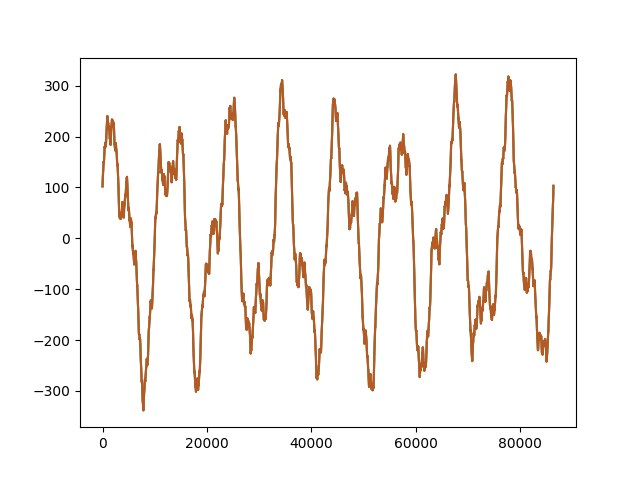

The data file committed next to this chart (first rows):
col, x, amplitude, phase
1, 86.42, 3009, 43.69
2, 86.38, 3008, 43.69
3, 87.13, 3019, 43.69
4, 87.71, 3027, 43.69
5, 87.74, 3027, 43.69
6, 88.27, 3035, 43.7
7, 88.74, 3042, 43.7
8, 88.7, 3041, 43.7
9, 88.73, 3042, 43.7
10, 88.9, 3044, 43.7
11, 89.5, 3052, 43.7
12, 89.52, 3053, 43.7
13, 88.91, 3044, 43.7
14, 89.26, 3049, 43.7
15, 89.38, 3051, 43.7
16, 88.92, 3044, 43.7
17, 89.18, 3048, 43.7
18, 89.23, 3049, 43.7
19, 88.73, 3042, 43.7
20, 88.61, 3040, 43.7
21, 88.64, 3040, 43.7
22, 88.37, 3036, 43.7
23, 88.18, 3034, 43.7
24, 87.96, 3031, 43.7
25, 87.51, 3024, 43.69
26, 87.31, 3021, 43.69
27, 87.12, 3019, 43.69
28, 86.69, 3013, 43.69
29, 86.32, 3007, 43.69
30, 85.86, 3001, 43.69
31, 85.2, 2991, 43.7
32, 84.7, 2984, 43.7
33, 84.48, 2981, 43.7
34, 84.12, 2976, 43.7
35, 83.51, 2967, 43.7
36, 83.02, 2960, 43.7
37, 82.53, 2953, 43.71
38, 81.96, 2945, 43.71
39, 81.72, 2941, 43.71
40, 81.55, 2939, 43.71
41, 81.19, 2933, 43.72
42, 80.88, 2929, 43.72
43, 80.77, 2927, 43.72
44, 80.85, 2928, 43.72
45, 80.9, 2929, 43.72
46, 80.92, 2929, 43.72
47, 81.1, 2932, 43.72
48, 81.26, 2934, 43.72
49, 81.37, 2936, 43.72
50, 81.57, 2939, 43.71
51, 81.9, 2944, 43.71
52, 82.32, 2950, 43.71
53, 82.76, 2956, 43.71
54, 83.28, 2964, 43.7
55, 83.78, 2971, 43.7
56, 84.14, 2976, 43.7
57, 84.52, 2981, 43.7
58, 84.96, 2988, 43.7
59, 85.38, 2994, 43.7
60, 85.8, 3000, 43.69
... 25,860 more rows
